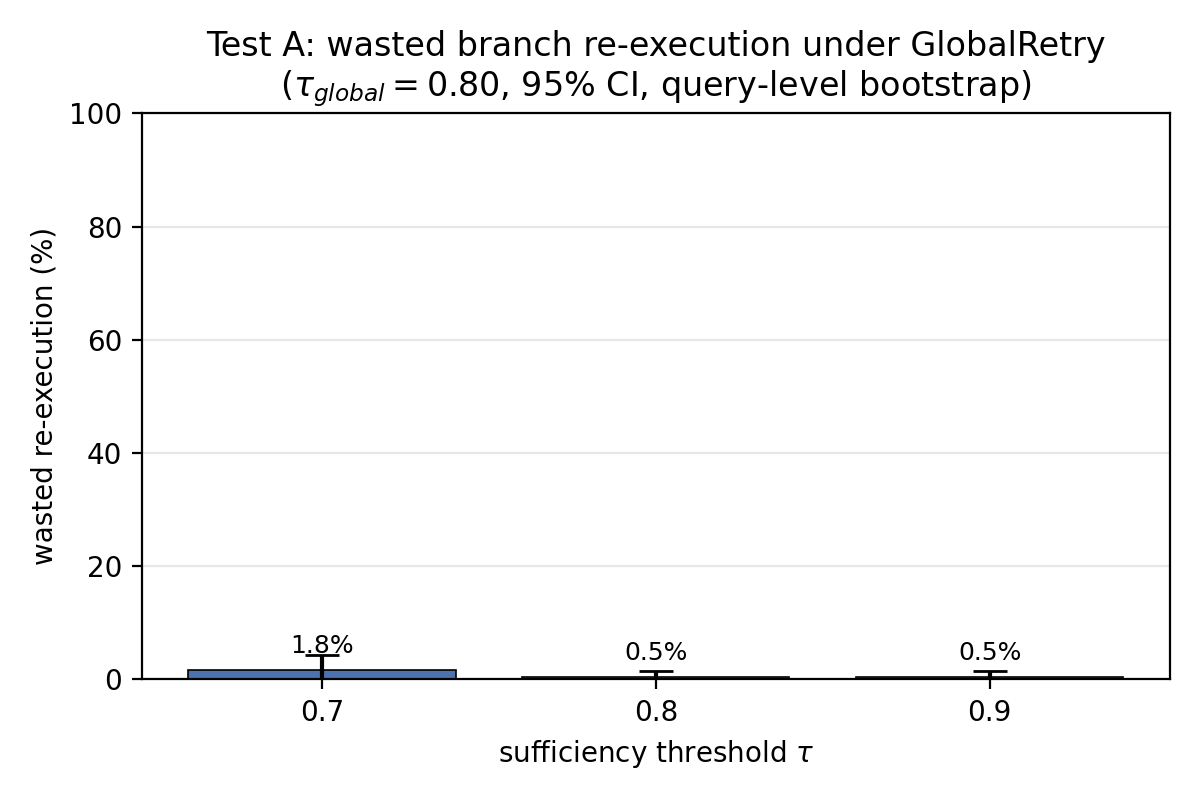

The file beside this chart, header and first rows:
query_id, round, branch, coverage, grounding, source_diversity, support_strength, re_executed, tokens, degraded, failed_round_0, sufficient@0.7, sufficient@0.8, sufficient@0.9
t000, 0, controversy_limitation, 0.25, 0.0, 0.0, 0.00039, 1, 4280, 0, 1, 0, 0, 0
t000, 0, impact_application, 0.5, 0.2857, 0.7169, 0.4721, 1, 4783, 0, 1, 0, 0, 0
t000, 0, overview_factual, 0.6, 0.5, 0.9155, 0.5181, 1, 6159, 0, 1, 0, 0, 0
t000, 0, technical_mechanism, 0.6, 0.4, 1.0, 0.4817, 1, 5510, 0, 1, 0, 0, 0
t000, 1, controversy_limitation, 0.0, 0.0, 0.0, 0.0, 1, 4089, 1, 1, 0, 0, 0
t000, 1, impact_application, 0.75, 0.6667, 1.0, 0.4214, 1, 7753, 0, 1, 0, 0, 0
t000, 1, overview_factual, 0.8, 0.0, 0.0, 0.05773, 1, 6442, 0, 1, 0, 0, 0
t000, 1, technical_mechanism, 1.0, 0.4, 0.3109, 0.5092, 1, 7126, 0, 1, 0, 0, 0
t000, 2, controversy_limitation, 0.5, 0.375, 1.0, 0.3534, 0, 5695, 0, 1, 0, 0, 0
t000, 2, impact_application, 1.0, 0.2353, 1.0, 0.5359, 0, 7490, 0, 1, 0, 0, 0
t000, 2, overview_factual, 0.6, 1.0, 0.0, 0.3978, 0, 6364, 0, 1, 0, 0, 0
t000, 2, technical_mechanism, 1.0, 0.25, 1.0, 0.5603, 0, 6744, 0, 1, 0, 0, 0
t001, 0, controversy_limitation, 0.75, 0.3333, 0.3971, 0.6303, 1, 5552, 0, 1, 0, 0, 0
t001, 0, impact_application, 0.5, 0.5, 0.6826, 0.5716, 1, 4710, 0, 1, 0, 0, 0
t001, 0, overview_factual, 0.6, 0.3333, 0.6826, 0.6393, 1, 3972, 0, 1, 0, 0, 0
t001, 0, technical_mechanism, 0.5, 1.0, 0.2548, 0.6037, 1, 4802, 0, 1, 0, 0, 0
t001, 1, controversy_limitation, 0.25, 1.0, 0.0, 0.7727, 1, 4900, 0, 1, 0, 0, 0
t001, 1, impact_application, 1.0, 0.6364, 1.0, 0.7782, 1, 6171, 0, 1, 0, 0, 0
t001, 1, overview_factual, 0.8, 0.4286, 1.0, 0.4915, 1, 6187, 0, 1, 0, 0, 0
t001, 1, technical_mechanism, 1.0, 0.4, 0.5594, 0.5371, 1, 6398, 0, 1, 0, 0, 0
t001, 2, controversy_limitation, 0.5, 0.125, 0.2341, 0.6933, 0, 5686, 0, 1, 0, 0, 0
t001, 2, impact_application, 0.75, 0.5714, 0.963, 0.6534, 0, 6940, 0, 1, 0, 0, 0
t001, 2, overview_factual, 0.4, 0.2857, 0.4243, 0.8266, 0, 5712, 0, 1, 0, 0, 0
t001, 2, technical_mechanism, 1.0, 0.75, 0.0, 0.8612, 0, 5551, 0, 1, 1, 0, 0
t002, 0, controversy_limitation, 1.0, 0.5, 0.5707, 0.5444, 1, 5340, 0, 1, 0, 0, 0
t002, 0, impact_application, 0.25, 0.5, 0.0, 0.9964, 1, 4182, 0, 1, 0, 0, 0
t002, 0, overview_factual, 1.0, 0.5, 0.0, 0.746, 1, 4511, 0, 1, 0, 0, 0
t002, 0, technical_mechanism, 0.75, 0.6667, 0.3109, 0.5987, 1, 4734, 0, 1, 0, 0, 0
t002, 1, controversy_limitation, 0.0, 0.0, 0.0, 0.0, 1, 3993, 1, 1, 0, 0, 0
t002, 1, impact_application, 0.5, 0.0, 0.0, 0.00028, 1, 4478, 0, 1, 0, 0, 0
t002, 1, overview_factual, 1.0, 0.5, 0.0, 0.4987, 1, 4816, 0, 1, 0, 0, 0
t002, 1, technical_mechanism, 0.75, 0.0, 0.3955, 0.003523, 1, 5599, 0, 1, 0, 0, 0
t002, 2, controversy_limitation, 1.0, 0.125, 0.0, 0.4165, 0, 5337, 0, 1, 0, 0, 0
t002, 2, impact_application, 0.25, 0.0, 0.0, 0.002035, 0, 4143, 0, 1, 0, 0, 0
t002, 2, overview_factual, 1.0, 0.75, 0.0, 0.5804, 0, 4994, 0, 1, 1, 0, 0
t002, 2, technical_mechanism, 1.0, 0.08333, 0.4483, 0.07508, 0, 11930, 0, 1, 0, 0, 0
t003, 0, controversy_limitation, 0.75, 0.5, 0.646, 0.5529, 1, 4840, 0, 1, 0, 0, 0
t003, 0, impact_application, 0.25, 1.0, 0.3955, 0.9949, 1, 3860, 0, 1, 0, 0, 0
t003, 0, overview_factual, 0.5, 0.5, 0.0, 0.3202, 1, 4362, 0, 1, 0, 0, 0
t003, 0, technical_mechanism, 0.75, 0.3333, 0.0, 0.3899, 1, 4256, 0, 1, 0, 0, 0
t003, 1, controversy_limitation, 0.25, 0.25, 0.4307, 0.03344, 1, 5143, 0, 1, 0, 0, 0
t003, 1, impact_application, 0.25, 0.5, 0.0, 0.000237, 1, 4736, 0, 1, 0, 0, 0
t003, 1, overview_factual, 0.0, 0.0, 0.0, 0.0, 1, 3729, 1, 1, 0, 0, 0
t003, 1, technical_mechanism, 0.75, 0.0, 0.0, 0.3127, 1, 5245, 0, 1, 0, 0, 0
t003, 2, controversy_limitation, 0.0, 0.0, 0.0, 0.0, 0, 3928, 1, 1, 0, 0, 0
t003, 2, impact_application, 0.0, 0.0, 0.0, 0.0, 0, 4034, 1, 1, 0, 0, 0
t003, 2, overview_factual, 0.5, 0.5, 0.0, 0.3075, 0, 4885, 0, 1, 0, 0, 0
t003, 2, technical_mechanism, 0.0, 0.0, 0.0, 0.0, 0, 4192, 1, 1, 0, 0, 0
t004, 0, controversy_limitation, 1.0, 0.0, 0.646, 0.007288, 1, 4607, 0, 1, 0, 0, 0
t004, 0, impact_application, 0.0, 0.0, 0.0, 0.0, 1, 2991, 1, 1, 0, 0, 0
t004, 0, overview_factual, 0.0, 0.0, 0.0, 0.0, 1, 3178, 1, 1, 0, 0, 0
t004, 0, technical_mechanism, 1.0, 0.3077, 0.668, 0.4325, 1, 5224, 0, 1, 0, 0, 0
t004, 1, controversy_limitation, 0.75, 0.1111, 0.8506, 0.1159, 1, 6080, 0, 1, 0, 0, 0
t004, 1, impact_application, 0.0, 0.0, 0.0, 0.0, 1, 4006, 1, 1, 0, 0, 0
t004, 1, overview_factual, 0.0, 0.0, 0.0, 0.0, 1, 3779, 1, 1, 0, 0, 0
t004, 1, technical_mechanism, 0.75, 0.0, 0.3955, 0.06856, 1, 5988, 0, 1, 0, 0, 0
t004, 2, controversy_limitation, 1.0, 0.1111, 0.841, 0.1911, 0, 7358, 0, 1, 0, 0, 0
t004, 2, impact_application, 0.0, 0.0, 0.0, 0.0, 0, 3865, 1, 1, 0, 0, 0
t004, 2, overview_factual, 0.0, 0.0, 0.0, 0.0, 0, 3771, 1, 1, 0, 0, 0
t004, 2, technical_mechanism, 1.0, 0.1875, 0.4831, 0.287, 0, 6170, 0, 1, 0, 0, 0
... 540 more rows
